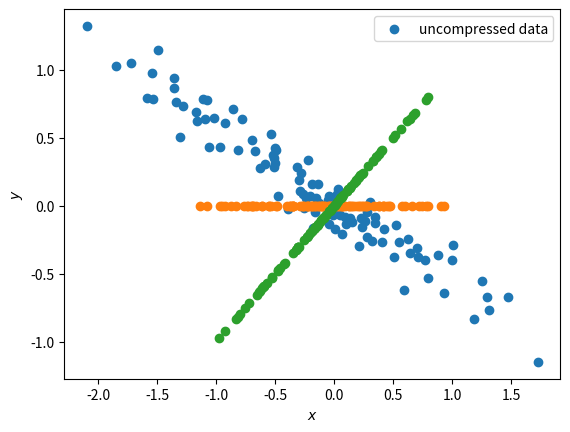

Source code (Python):
import math

import sys
import matplotlib.pyplot as plt
import numpy as np
from numpy import linalg as LA

if __name__ == '__main__':
    mean = [0, 0]
    # cov = [[1, 0], [0, 0.01]]
    # rotated version (rotated by 30deg)
    cov = [
        [np.sqrt(3) / 2, -0.5],
        [1 / 200, np.sqrt(3) / 200]
    ]
    points = np.random.multivariate_normal(mean, cov, 100)
    points_x, points_y = points.T

    plt.scatter(points_x, points_y, label="uncompressed data")
    plt.legend()
    plt.xlabel("$x$")
    plt.ylabel("$y$")
    plt.show()

    points_transformed = np.matmul(np.transpose(points), points)

    eigenvalues, eigenvectors = LA.eig(points_transformed)
    index = np.argmax(eigenvalues)
    W = np.array([eigenvectors[index]])
    W /= np.linalg.norm(W)

    np.set_printoptions(threshold=sys.maxsize)

    points_compressed = np.zeros((100,))
    for i in range(100):
        points_compressed[i] = np.matmul(W, points[i])[0]

    # points_uncompressed = points_compressed * np.tile(W, (len(points_x), 1)).T
    points_uncompressed = np.zeros_like(points)
    for i in range(len(points_compressed)):
        points_uncompressed[i] = np.matmul(np.matmul(W.T, W), points[i])[0]

    points_uncompressed_x, points_uncompressed_y = points_uncompressed.T

    plt.scatter(points_compressed, np.zeros_like(points_compressed))
    plt.show()

    plt.scatter(points_uncompressed_x, points_uncompressed_y)
    plt.show()
